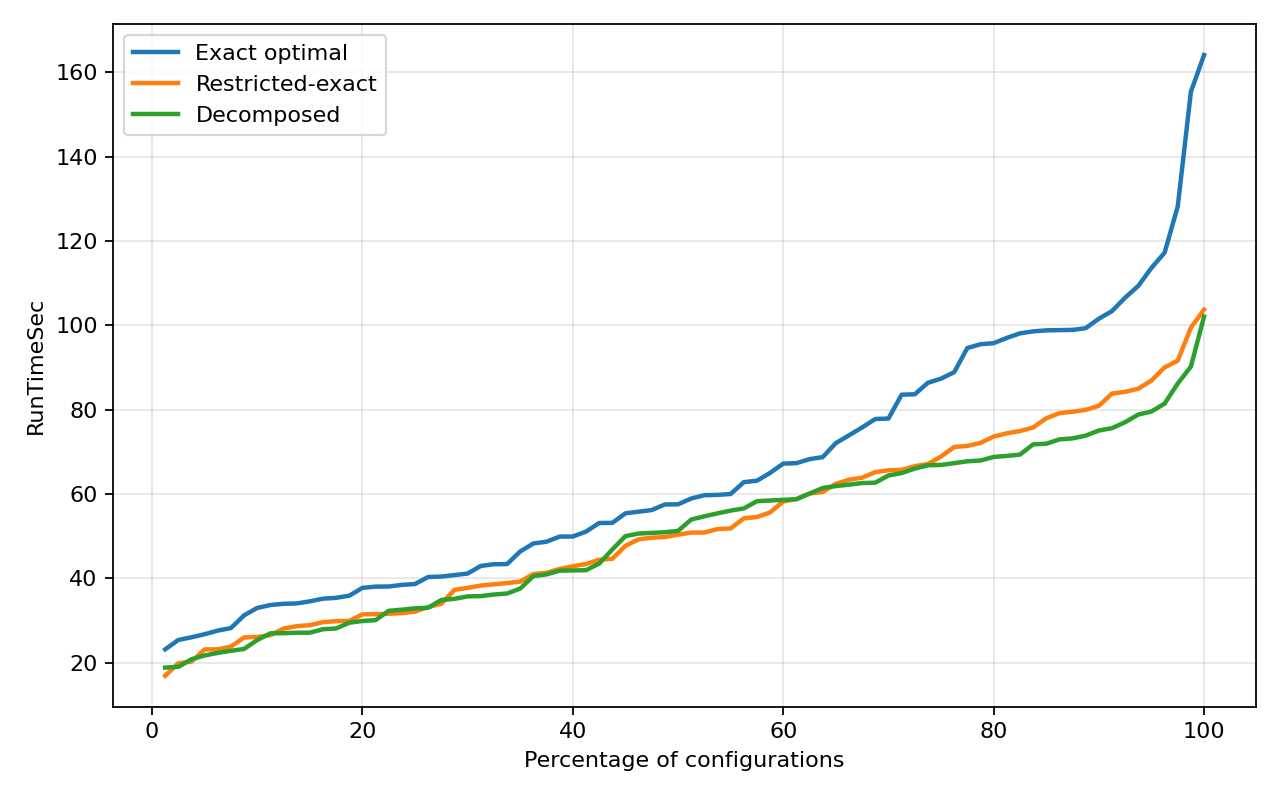

Data behind this chart, as committed beside it:
Method, PctInstances, RunTimeSec
Exact optimal, 1.25, 23.18
Exact optimal, 2.5, 25.39
Exact optimal, 3.75, 26.02
Exact optimal, 5.0, 26.76
Exact optimal, 6.25, 27.61
Exact optimal, 7.5, 28.21
Exact optimal, 8.75, 31.24
Exact optimal, 10.0, 32.99
Exact optimal, 11.25, 33.68
Exact optimal, 12.5, 33.97
Exact optimal, 13.75, 34.06
Exact optimal, 15.0, 34.55
Exact optimal, 16.25, 35.19
Exact optimal, 17.5, 35.39
Exact optimal, 18.75, 35.89
Exact optimal, 20.0, 37.76
Exact optimal, 21.25, 38.04
Exact optimal, 22.5, 38.07
Exact optimal, 23.75, 38.46
Exact optimal, 25.0, 38.66
Exact optimal, 26.25, 40.33
Exact optimal, 27.5, 40.43
Exact optimal, 28.75, 40.78
Exact optimal, 30.0, 41.14
Exact optimal, 31.25, 42.95
Exact optimal, 32.5, 43.35
Exact optimal, 33.75, 43.39
Exact optimal, 35.0, 46.39
Exact optimal, 36.25, 48.28
Exact optimal, 37.5, 48.7
Exact optimal, 38.75, 49.91
Exact optimal, 40.0, 49.92
Exact optimal, 41.25, 51.08
Exact optimal, 42.5, 53.13
Exact optimal, 43.75, 53.16
Exact optimal, 45.0, 55.42
Exact optimal, 46.25, 55.81
Exact optimal, 47.5, 56.2
Exact optimal, 48.75, 57.52
Exact optimal, 50.0, 57.56
Exact optimal, 51.25, 58.93
Exact optimal, 52.5, 59.72
Exact optimal, 53.75, 59.8
Exact optimal, 55, 60
Exact optimal, 56.25, 62.81
Exact optimal, 57.5, 63.16
Exact optimal, 58.75, 65.01
Exact optimal, 60.0, 67.22
Exact optimal, 61.25, 67.32
Exact optimal, 62.5, 68.27
Exact optimal, 63.75, 68.75
Exact optimal, 65.0, 72.08
Exact optimal, 66.25, 73.92
Exact optimal, 67.5, 75.79
Exact optimal, 68.75, 77.79
Exact optimal, 70.0, 77.9
Exact optimal, 71.25, 83.55
Exact optimal, 72.5, 83.65
Exact optimal, 73.75, 86.38
Exact optimal, 75.0, 87.36
... 180 more rows
